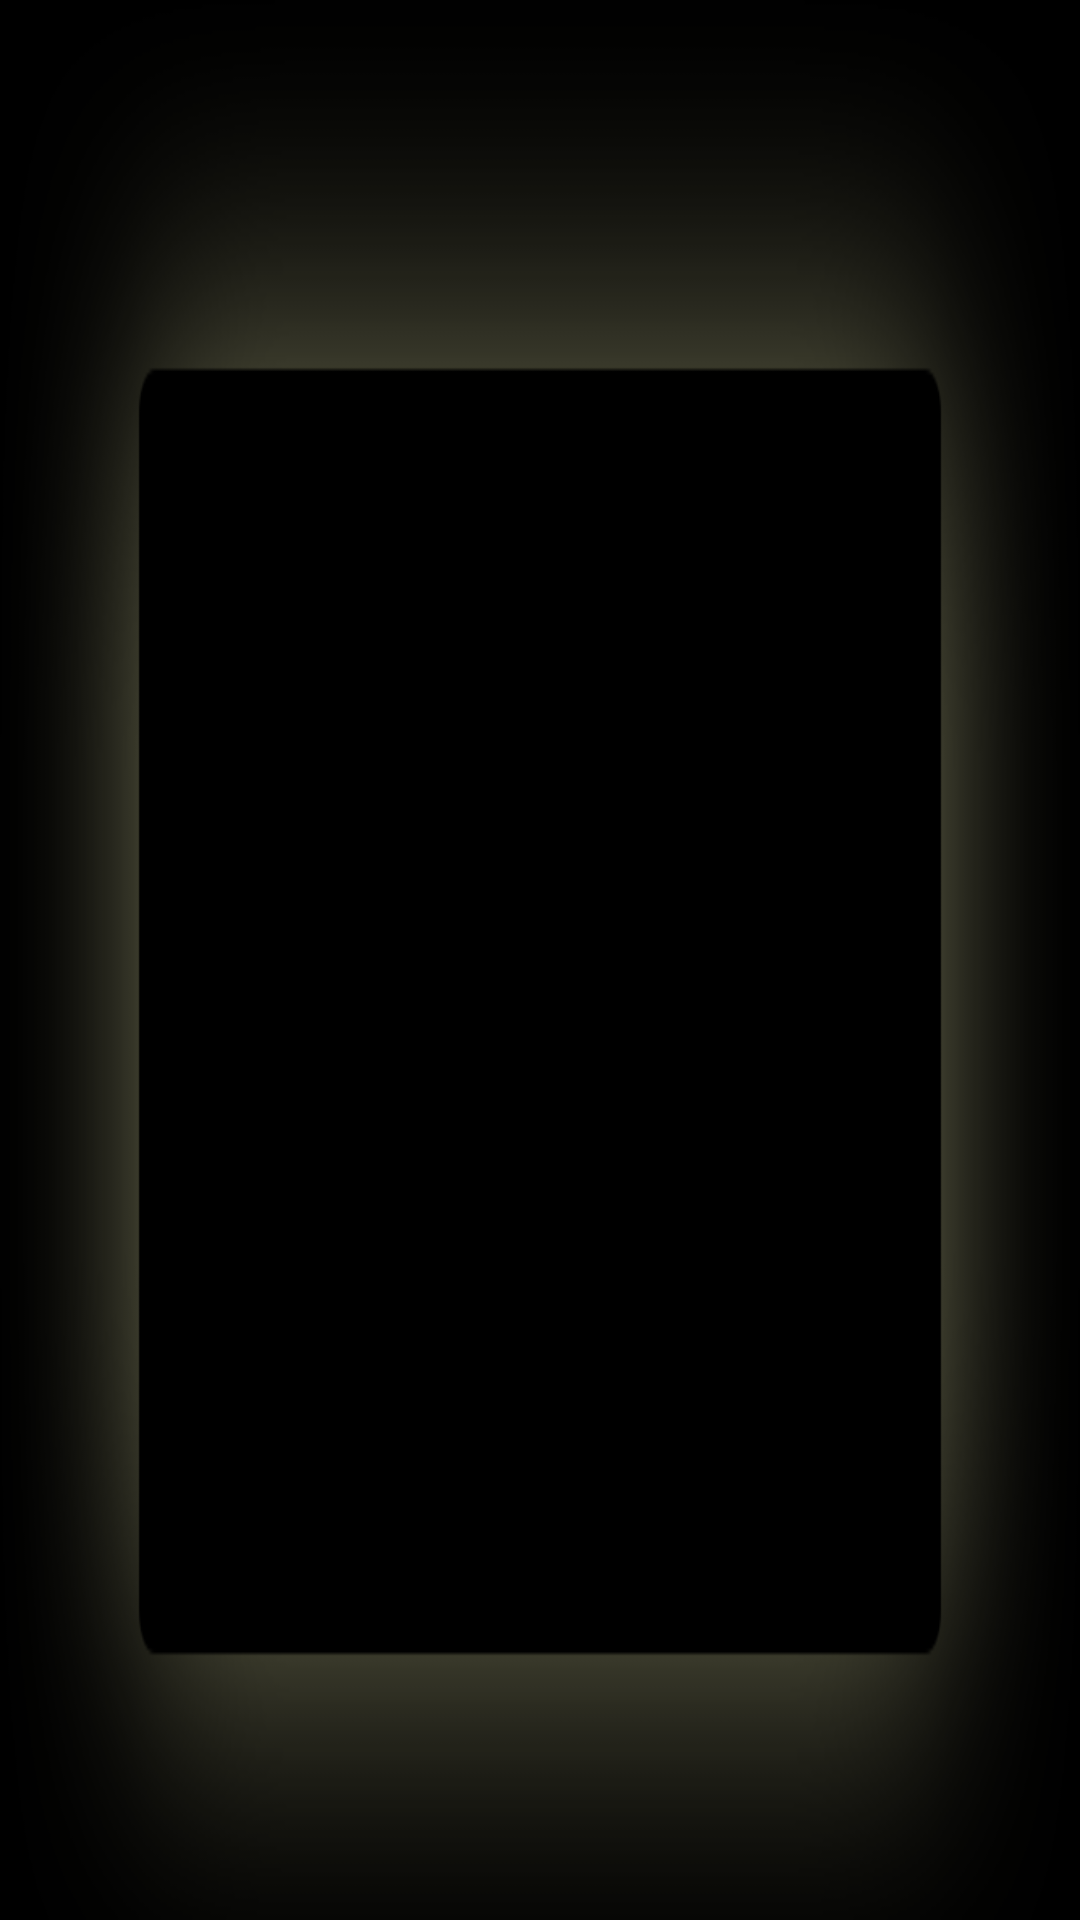

This screen was rendered from an Android layout file. Write that file and the resources it references.
<!-- AndroidManifest.xml: application theme android:Theme.NoTitleBar.Fullscreen -->
<!-- res/layout/activity_guide_layout.xml -->
<?xml version="1.0" encoding="utf-8"?>

<RelativeLayout xmlns:android="http://schemas.android.com/apk/res/android"
    android:layout_width="match_parent"
    android:layout_height="match_parent"
    android:background="@drawable/load_bj"
    android:orientation="vertical" >

    <android.support.v4.view.ViewPager
        android:id="@+id/guideViewPager"
        android:layout_width="match_parent"
        android:layout_height="match_parent"
        android:background="@android:color/transparent" >
    </android.support.v4.view.ViewPager>
    <RelativeLayout
        android:id="@+id/guide_welcom"
        android:layout_width="match_parent"
        android:layout_height="match_parent"
        android:background="@drawable/welcome" >
    </RelativeLayout>

</RelativeLayout>
<!-- resources referenced by this layout -->
<resources>
  <!-- drawable load_bj: png bitmap (drawable-hdpi, 14486 bytes) -->
</resources>
